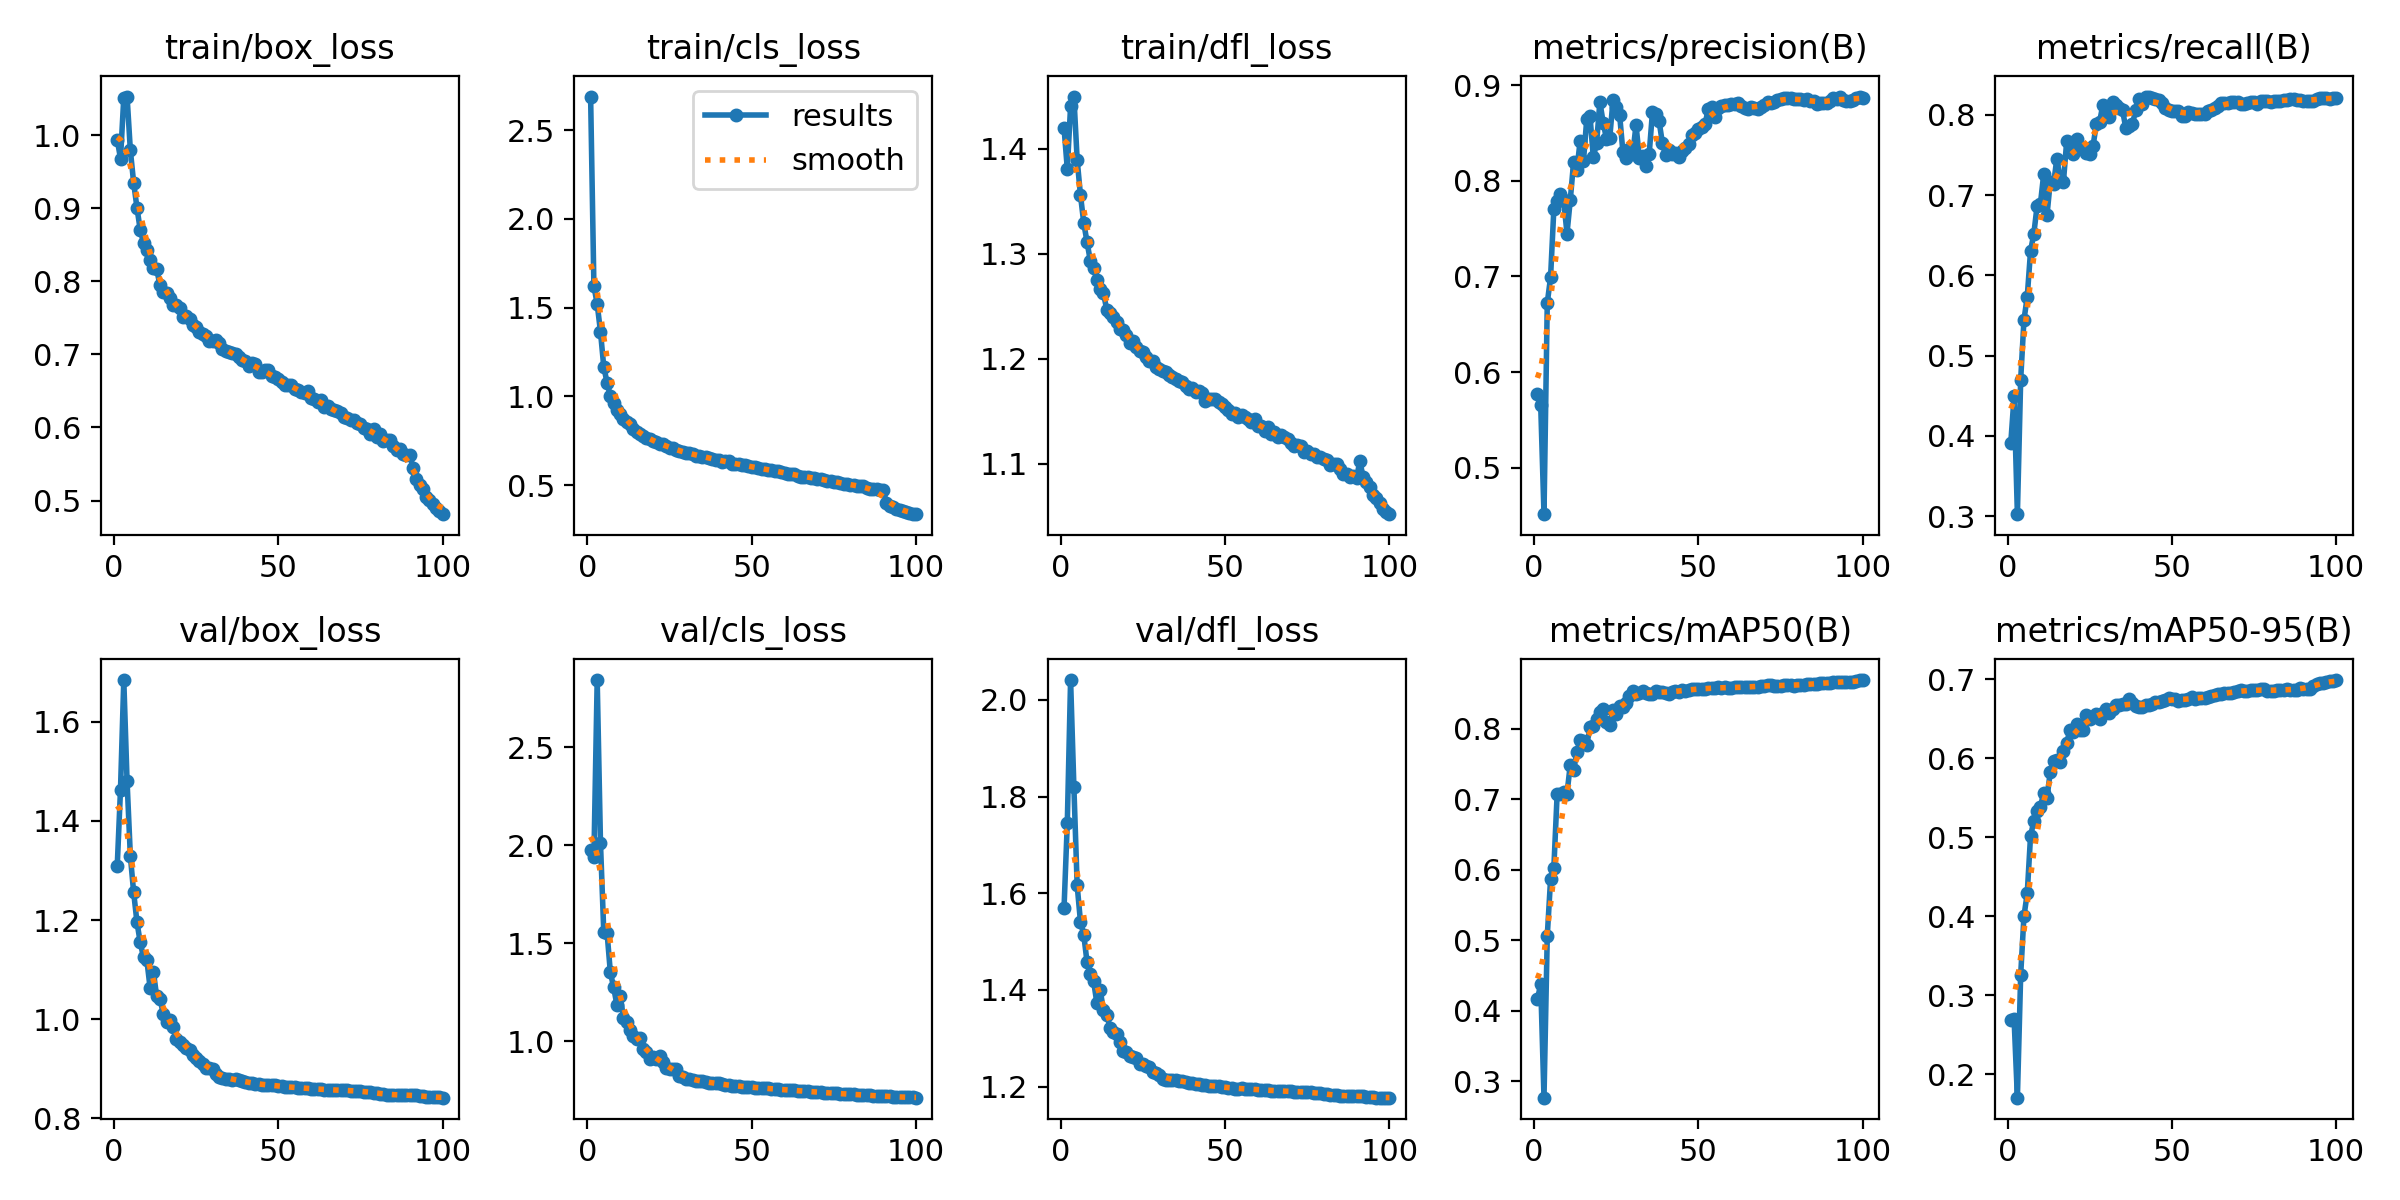

Values plotted in this chart, from the file beside it:
epoch, time, train/box_loss, train/cls_loss, train/dfl_loss, metrics/precision(B), metrics/recall(B), metrics/mAP50(B), metrics/mAP50-95(B), val/box_loss, val/cls_loss, val/dfl_loss, lr/pg0, lr/pg1, lr/pg2, lr/pg3, lr/pg4, lr/pg5, lr/pg6, lr/pg7
1, 161.3, 0.994, 2.688, 1.42, 0.5767, 0.3917, 0.4158, 0.2685, 1.308, 1.975, 1.569, 0.009975, 0.003325, 0.009975, 0.003325, 0.009975, 0.003325, 0.009975, 0.003325
2, 322.7, 0.968, 1.622, 1.381, 0.5654, 0.4494, 0.4379, 0.2696, 1.464, 1.938, 1.746, 0.01978, 0.006592, 0.01978, 0.006592, 0.01978, 0.006592, 0.01978, 0.006592
3, 481.4, 1.051, 1.52, 1.441, 0.4513, 0.3024, 0.2764, 0.1701, 1.684, 2.844, 2.041, 0.02938, 0.009794, 0.02938, 0.009794, 0.02938, 0.009794, 0.02938, 0.009794
4, 636.6, 1.053, 1.364, 1.45, 0.6723, 0.47, 0.5062, 0.3256, 1.48, 2.012, 1.821, 0.02911, 0.009703, 0.02911, 0.009703, 0.02911, 0.009703, 0.02911, 0.009703
5, 796.8, 0.9791, 1.166, 1.39, 0.6989, 0.5445, 0.5863, 0.4002, 1.329, 1.559, 1.616, 0.02881, 0.009604, 0.02881, 0.009604, 0.02881, 0.009604, 0.02881, 0.009604
6, 957.8, 0.9348, 1.078, 1.356, 0.7706, 0.5735, 0.6027, 0.4289, 1.256, 1.554, 1.542, 0.02851, 0.009505, 0.02851, 0.009505, 0.02851, 0.009505, 0.02851, 0.009505
7, 1118, 0.901, 1.002, 1.329, 0.7793, 0.6303, 0.707, 0.5015, 1.196, 1.353, 1.514, 0.02822, 0.009406, 0.02822, 0.009406, 0.02822, 0.009406, 0.02822, 0.009406
8, 1278, 0.8703, 0.9632, 1.311, 0.7865, 0.6519, 0.7072, 0.5201, 1.155, 1.275, 1.458, 0.02792, 0.009307, 0.02792, 0.009307, 0.02792, 0.009307, 0.02792, 0.009307
9, 1436, 0.853, 0.9216, 1.293, 0.779, 0.6866, 0.7105, 0.5335, 1.125, 1.185, 1.433, 0.02762, 0.009208, 0.02762, 0.009208, 0.02762, 0.009208, 0.02762, 0.009208
10, 1596, 0.8434, 0.8991, 1.287, 0.7448, 0.6889, 0.708, 0.5385, 1.12, 1.229, 1.418, 0.02733, 0.009109, 0.02733, 0.009109, 0.02733, 0.009109, 0.02733, 0.009109
11, 1750, 0.8287, 0.8746, 1.275, 0.7801, 0.7261, 0.7491, 0.5561, 1.064, 1.121, 1.373, 0.02703, 0.00901, 0.02703, 0.00901, 0.02703, 0.00901, 0.02703, 0.00901
12, 1912, 0.8177, 0.8539, 1.267, 0.8192, 0.675, 0.7414, 0.5497, 1.096, 1.099, 1.4, 0.02673, 0.008911, 0.02673, 0.008911, 0.02673, 0.008911, 0.02673, 0.008911
13, 2066, 0.8169, 0.8444, 1.263, 0.811, 0.7167, 0.7665, 0.5825, 1.046, 1.057, 1.358, 0.02644, 0.008812, 0.02644, 0.008812, 0.02644, 0.008812, 0.02644, 0.008812
14, 2227, 0.7945, 0.815, 1.247, 0.8417, 0.7138, 0.7844, 0.5963, 1.042, 1.028, 1.349, 0.02614, 0.008713, 0.02614, 0.008713, 0.02614, 0.008713, 0.02614, 0.008713
15, 2385, 0.786, 0.7974, 1.244, 0.8202, 0.7454, 0.7833, 0.5979, 1.011, 1.011, 1.322, 0.02584, 0.008614, 0.02584, 0.008614, 0.02584, 0.008614, 0.02584, 0.008614
16, 2542, 0.784, 0.7868, 1.24, 0.8641, 0.7205, 0.7771, 0.5953, 0.9953, 1.016, 1.314, 0.02555, 0.008515, 0.02555, 0.008515, 0.02555, 0.008515, 0.02555, 0.008515
17, 2702, 0.7772, 0.7792, 1.235, 0.8673, 0.7164, 0.8022, 0.6095, 0.9992, 0.9581, 1.309, 0.02525, 0.008416, 0.02525, 0.008416, 0.02525, 0.008416, 0.02525, 0.008416
18, 2856, 0.7677, 0.7627, 1.228, 0.8248, 0.7673, 0.8046, 0.6196, 0.9836, 0.9426, 1.292, 0.02495, 0.008317, 0.02495, 0.008317, 0.02495, 0.008317, 0.02495, 0.008317
19, 3016, 0.7682, 0.7596, 1.227, 0.8392, 0.7653, 0.8131, 0.6354, 0.961, 0.9081, 1.273, 0.02465, 0.008218, 0.02465, 0.008218, 0.02465, 0.008218, 0.02465, 0.008218
20, 3175, 0.7633, 0.7499, 1.222, 0.8825, 0.7512, 0.8243, 0.6331, 0.9532, 0.9173, 1.272, 0.02436, 0.008119, 0.02436, 0.008119, 0.02436, 0.008119, 0.02436, 0.008119
21, 3334, 0.7514, 0.7421, 1.215, 0.8609, 0.7694, 0.8277, 0.6427, 0.9473, 0.9113, 1.264, 0.02406, 0.00802, 0.02406, 0.00802, 0.02406, 0.00802, 0.02406, 0.00802
22, 3504, 0.7521, 0.7313, 1.217, 0.8441, 0.7595, 0.8093, 0.636, 0.9416, 0.9249, 1.262, 0.02376, 0.007921, 0.02376, 0.007921, 0.02376, 0.007921, 0.02376, 0.007921
23, 3680, 0.7488, 0.729, 1.211, 0.8446, 0.7593, 0.8052, 0.6358, 0.9385, 0.8926, 1.259, 0.02347, 0.007822, 0.02347, 0.007822, 0.02347, 0.007822, 0.02347, 0.007822
24, 3856, 0.7404, 0.7177, 1.207, 0.8844, 0.7529, 0.8271, 0.6544, 0.9276, 0.8635, 1.247, 0.02317, 0.007723, 0.02317, 0.007723, 0.02317, 0.007723, 0.02317, 0.007723
25, 4035, 0.738, 0.7111, 1.206, 0.8771, 0.7512, 0.8208, 0.6497, 0.9226, 0.8567, 1.247, 0.02287, 0.007624, 0.02287, 0.007624, 0.02287, 0.007624, 0.02287, 0.007624
26, 4212, 0.7307, 0.7072, 1.202, 0.8692, 0.7608, 0.8322, 0.6516, 0.9163, 0.8582, 1.243, 0.02258, 0.007525, 0.02258, 0.007525, 0.02258, 0.007525, 0.02258, 0.007525
27, 4385, 0.7285, 0.6981, 1.198, 0.8306, 0.7881, 0.8316, 0.6559, 0.9094, 0.8579, 1.241, 0.02228, 0.007426, 0.02228, 0.007426, 0.02228, 0.007426, 0.02228, 0.007426
28, 4565, 0.7258, 0.6914, 1.198, 0.8238, 0.7911, 0.8359, 0.6496, 0.9016, 0.8246, 1.23, 0.02198, 0.007327, 0.02198, 0.007327, 0.02198, 0.007327, 0.02198, 0.007327
29, 4741, 0.7179, 0.6858, 1.192, 0.833, 0.8125, 0.8464, 0.6576, 0.9011, 0.8183, 1.229, 0.02168, 0.007228, 0.02168, 0.007228, 0.02168, 0.007228, 0.02168, 0.007228
30, 4917, 0.7185, 0.6815, 1.19, 0.8282, 0.8053, 0.8532, 0.6623, 0.8998, 0.8065, 1.225, 0.02139, 0.007129, 0.02139, 0.007129, 0.02139, 0.007129, 0.02139, 0.007129
31, 5093, 0.7191, 0.6788, 1.188, 0.8582, 0.7978, 0.8494, 0.6567, 0.89, 0.8059, 1.216, 0.02109, 0.00703, 0.02109, 0.00703, 0.02109, 0.00703, 0.02109, 0.00703
32, 5265, 0.7152, 0.6779, 1.187, 0.8241, 0.8164, 0.8514, 0.6621, 0.8842, 0.8035, 1.215, 0.02079, 0.006931, 0.02079, 0.006931, 0.02079, 0.006931, 0.02079, 0.006931
33, 5438, 0.7075, 0.6667, 1.185, 0.8262, 0.8127, 0.8532, 0.6673, 0.8812, 0.7983, 1.214, 0.0205, 0.006832, 0.0205, 0.006832, 0.0205, 0.006832, 0.0205, 0.006832
34, 5612, 0.7043, 0.6665, 1.182, 0.8153, 0.8085, 0.8508, 0.667, 0.8801, 0.799, 1.214, 0.0202, 0.006733, 0.0202, 0.006733, 0.0202, 0.006733, 0.0202, 0.006733
35, 5787, 0.7029, 0.6608, 1.181, 0.8279, 0.8056, 0.8491, 0.6688, 0.8794, 0.7977, 1.213, 0.0199, 0.006634, 0.0199, 0.006634, 0.0199, 0.006634, 0.0199, 0.006634
36, 5961, 0.7012, 0.6585, 1.179, 0.8718, 0.7832, 0.8498, 0.6685, 0.8783, 0.7917, 1.211, 0.01961, 0.006535, 0.01961, 0.006535, 0.01961, 0.006535, 0.01961, 0.006535
37, 6136, 0.7001, 0.6544, 1.178, 0.8701, 0.7867, 0.854, 0.6743, 0.8784, 0.7887, 1.213, 0.01931, 0.006436, 0.01931, 0.006436, 0.01931, 0.006436, 0.01931, 0.006436
38, 6307, 0.6965, 0.645, 1.174, 0.8626, 0.7889, 0.8526, 0.6702, 0.8768, 0.7858, 1.211, 0.01901, 0.006337, 0.01901, 0.006337, 0.01901, 0.006337, 0.01901, 0.006337
39, 6482, 0.6929, 0.644, 1.171, 0.84, 0.8058, 0.8528, 0.6662, 0.8753, 0.7843, 1.209, 0.01871, 0.006238, 0.01871, 0.006238, 0.01871, 0.006238, 0.01871, 0.006238
40, 6654, 0.691, 0.6424, 1.172, 0.8265, 0.8193, 0.851, 0.6652, 0.8741, 0.7841, 1.208, 0.01842, 0.006139, 0.01842, 0.006139, 0.01842, 0.006139, 0.01842, 0.006139
41, 6825, 0.6844, 0.6321, 1.168, 0.8324, 0.8139, 0.8494, 0.665, 0.8721, 0.7796, 1.206, 0.01812, 0.00604, 0.01812, 0.00604, 0.01812, 0.00604, 0.01812, 0.00604
42, 6999, 0.6883, 0.6386, 1.169, 0.8278, 0.8229, 0.8528, 0.6667, 0.8711, 0.778, 1.205, 0.01782, 0.005941, 0.01782, 0.005941, 0.01782, 0.005941, 0.01782, 0.005941
43, 7171, 0.6867, 0.6332, 1.168, 0.8294, 0.8218, 0.8536, 0.6679, 0.8695, 0.7747, 1.204, 0.01753, 0.005842, 0.01753, 0.005842, 0.01753, 0.005842, 0.01753, 0.005842
44, 7343, 0.6765, 0.6166, 1.16, 0.8246, 0.8207, 0.8526, 0.6686, 0.8688, 0.7722, 1.203, 0.01723, 0.005743, 0.01723, 0.005743, 0.01723, 0.005743, 0.01723, 0.005743
45, 7516, 0.6756, 0.6187, 1.161, 0.8306, 0.8193, 0.8549, 0.6708, 0.8682, 0.7714, 1.202, 0.01693, 0.005644, 0.01693, 0.005644, 0.01693, 0.005644, 0.01693, 0.005644
46, 7688, 0.6786, 0.6188, 1.161, 0.834, 0.8181, 0.8541, 0.6705, 0.8673, 0.77, 1.201, 0.01664, 0.005545, 0.01664, 0.005545, 0.01664, 0.005545, 0.01664, 0.005545
47, 7861, 0.6782, 0.6142, 1.162, 0.8382, 0.8152, 0.8556, 0.6721, 0.8671, 0.7684, 1.201, 0.01634, 0.005446, 0.01634, 0.005446, 0.01634, 0.005446, 0.01634, 0.005446
48, 8036, 0.6701, 0.613, 1.158, 0.8478, 0.8085, 0.857, 0.6733, 0.8671, 0.7675, 1.201, 0.01604, 0.005347, 0.01604, 0.005347, 0.01604, 0.005347, 0.01604, 0.005347
49, 8212, 0.6693, 0.6061, 1.156, 0.8505, 0.8062, 0.8561, 0.676, 0.8666, 0.7673, 1.2, 0.01574, 0.005248, 0.01574, 0.005248, 0.01574, 0.005248, 0.01574, 0.005248
50, 8385, 0.666, 0.6015, 1.154, 0.8543, 0.8054, 0.8561, 0.6749, 0.8652, 0.7655, 1.199, 0.01545, 0.005149, 0.01545, 0.005149, 0.01545, 0.005149, 0.01545, 0.005149
51, 8562, 0.6619, 0.6018, 1.151, 0.8565, 0.8045, 0.8563, 0.6747, 0.8646, 0.7634, 1.198, 0.01515, 0.00505, 0.01515, 0.00505, 0.01515, 0.00505, 0.01515, 0.00505
52, 8738, 0.6582, 0.596, 1.147, 0.8595, 0.8043, 0.8561, 0.6728, 0.8636, 0.7621, 1.197, 0.01485, 0.004951, 0.01485, 0.004951, 0.01485, 0.004951, 0.01485, 0.004951
53, 8912, 0.6578, 0.5919, 1.148, 0.8751, 0.799, 0.8579, 0.6731, 0.8626, 0.7603, 1.196, 0.01456, 0.004852, 0.01456, 0.004852, 0.01456, 0.004852, 0.01456, 0.004852
54, 9087, 0.6587, 0.5889, 1.145, 0.8766, 0.7984, 0.8577, 0.6741, 0.8626, 0.76, 1.196, 0.01426, 0.004753, 0.01426, 0.004753, 0.01426, 0.004753, 0.01426, 0.004753
55, 9262, 0.6532, 0.5879, 1.146, 0.8667, 0.8041, 0.8585, 0.6748, 0.8629, 0.7588, 1.196, 0.01396, 0.004654, 0.01396, 0.004654, 0.01396, 0.004654, 0.01396, 0.004654
56, 9436, 0.6519, 0.5848, 1.145, 0.8758, 0.8026, 0.8586, 0.677, 0.8619, 0.7573, 1.196, 0.01367, 0.004555, 0.01367, 0.004555, 0.01367, 0.004555, 0.01367, 0.004555
57, 9612, 0.6482, 0.5769, 1.142, 0.8783, 0.8012, 0.8578, 0.6746, 0.8613, 0.7562, 1.195, 0.01337, 0.004456, 0.01337, 0.004456, 0.01337, 0.004456, 0.01337, 0.004456
58, 9786, 0.6468, 0.5788, 1.14, 0.879, 0.8017, 0.8587, 0.6761, 0.8605, 0.7543, 1.195, 0.01307, 0.004357, 0.01307, 0.004357, 0.01307, 0.004357, 0.01307, 0.004357
59, 9961, 0.6492, 0.5748, 1.142, 0.8797, 0.8013, 0.8578, 0.6758, 0.8606, 0.7531, 1.195, 0.01277, 0.004258, 0.01277, 0.004258, 0.01277, 0.004258, 0.01277, 0.004258
60, 10134, 0.6396, 0.567, 1.136, 0.8798, 0.8018, 0.8585, 0.6765, 0.8595, 0.7519, 1.194, 0.01248, 0.004159, 0.01248, 0.004159, 0.01248, 0.004159, 0.01248, 0.004159
... 40 more rows
